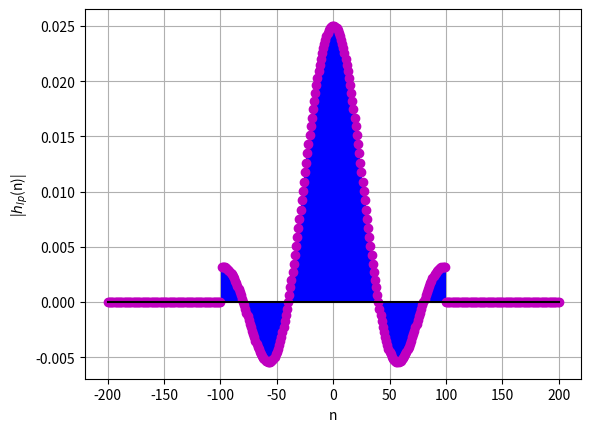

Source code (Python):
import numpy as np
import matplotlib.pyplot as plt

# Filter number
L = 2

# Sampling frequency (kHz)
Fs = 48

# Constant used to get the normalized digital frequencies
const = 2 * np.pi / Fs

# The permissible filter amplitude deviation from unity
delta = 0.15

# Bandpass filter specifications (kHz)
F_p1 = 4 + 0.6 * (L + 2)
F_p2 = 4 + 0.6 * (L)

# Transition band
delF = 0.3

# Stopband F_s2 < F_p21; F_p1 < F_s1
F_s1 = F_p1 + 0.3
F_s2 = F_p2 - 0.3

# Normalized digital filter specifications (radians/sec)
omega_p1 = const * F_p1
omega_p2 = const * F_p2

omega_c = (omega_p1 + omega_p2) / 2
omega_l = (omega_p1 - omega_p2) / 2

omega_s1 = const * F_s1
omega_s2 = const * F_s2
delomega = 2 * np.pi * delF / Fs

# plot of Hbp(real low pass filter)
# The Kaiser window design
A = -20 * np.log10(delta)
N = int(np.ceil((A - 8) / (4.57 * delomega)))
N = 100

n = np.arange(-2 * N, 2 * N + 1)

hlp = np.where(n!=0, np.sin(n * omega_l) / (n * np.pi), omega_l / np.pi) * (abs(n) < N)

# The lowpass filter plot
omega = np.linspace(-np.pi / 2, np.pi / 2, 400)
Hlp = np.abs(np.polyval(hlp, np.exp(-1j * omega)))
plt.plot(omega / np.pi, Hlp)
plt.grid()
plt.xlabel('$\\omega$/$\\pi$')
plt.ylabel('|$H_{lp}$($\\omega$)|')
plt.show()
plt.clf()

# plot of Hbp(ideal low pass filter)
# The Kaiser window design
A = -20 * np.log10(delta)
N = int(np.ceil((A - 8) / (4.57 * delomega)))
N = 100000

n = np.arange(-2 * N,2 *  N + 1)

hlp = np.where(n!=0, np.sin(n * omega_l) / (n * np.pi), omega_l / np.pi) * (abs(n) < N)

# The lowpass filter plot
omega = np.linspace(-np.pi / 2, np.pi / 2, 400)
Hlp = np.abs(np.polyval(hlp, np.exp(-1j * omega)))
plt.plot(omega / np.pi, Hlp)
plt.grid()
plt.xlabel('$\\omega$/$\\pi$')
plt.ylabel('|$H_{lp}$($\\omega$)|')
plt.show()
plt.clf()

# Plot of hlp
# The Kaiser window design
A = -20 * np.log10(delta)
N = int(np.ceil((A - 8) / (4.57 * delomega)))
N = 100

n = np.arange(-2 * N, 2 * N + 1)

hlp = np.where(n!=0, np.sin(n * omega_l) / (n * np.pi), omega_l / np.pi) * (abs(n) < N)

# The lowpass filter plot
omega = np.linspace(-np.pi / 2, np.pi / 2, 400)
Hlp = np.abs(np.polyval(hlp, np.exp(-1j * omega)))

plt.stem(n, hlp,markerfmt = 'mo',basefmt = 'k',linefmt = 'b')
plt.grid()
plt.xlabel('n')
plt.ylabel('|$h_{lp}$(n)|')
plt.show()

